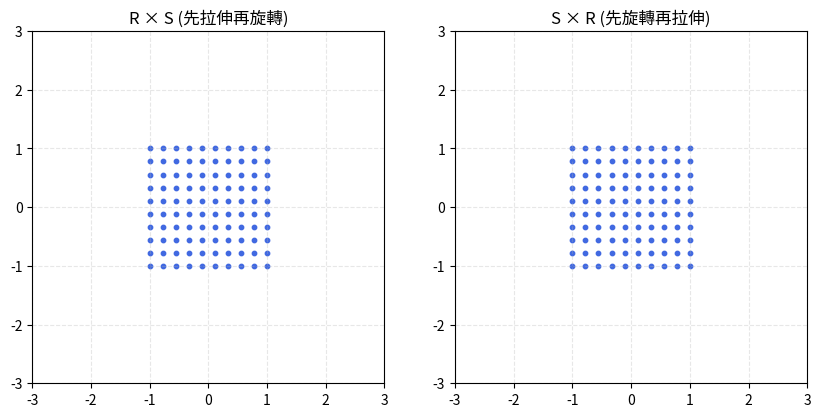

Here is the Python script that generated this plot:
import numpy as np
import matplotlib.pyplot as plt
from matplotlib.animation import FuncAnimation

# ========== 定義矩陣 ==========
theta = np.deg2rad(45)
R = np.array([[np.cos(theta), -np.sin(theta)],
              [np.sin(theta),  np.cos(theta)]])
S = np.array([[1, 0],
              [0, 2]])

# R×S 與 S×R 兩種順序
RS = R @ S
SR = S @ R

# ========== 準備方格 ==========
x = np.linspace(-1, 1, 10)
y = np.linspace(-1, 1, 10)
X, Y = np.meshgrid(x, y)
grid = np.stack([X.flatten(), Y.flatten()], axis=0)

# ========== 定義動畫更新函數 ==========
fig, axes = plt.subplots(1, 2, figsize=(10, 5))
titles = ["R × S (先拉伸再旋轉)", "S × R (先旋轉再拉伸)"]
mats = [RS, SR]
scatters = []

for ax, title in zip(axes, titles):
    ax.set_xlim(-3, 3)
    ax.set_ylim(-3, 3)
    ax.set_aspect("equal")
    ax.grid(True, linestyle="--", alpha=0.3)
    ax.set_title(title, fontsize=12)
    scat = ax.scatter([], [], s=10, color="royalblue")
    scatters.append(scat)

def update(frame):
    t = frame / 20
    for scat, M in zip(scatters, mats):
        interp = np.eye(2) * (1 - t) + M * t
        grid_t = interp @ grid
        scat.set_offsets(grid_t.T)
    return scatters

ani = FuncAnimation(fig, update, frames=21, interval=100, blit=True)
plt.show()
